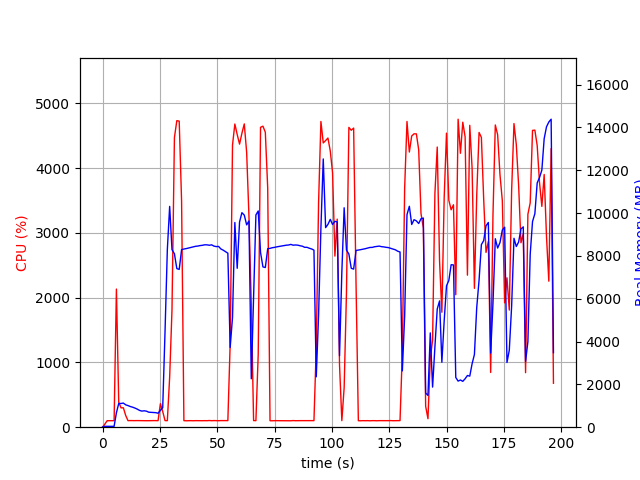

The file beside this chart, header and first rows:
elapsed_time, nproc, cpu, mem_real, mem_virtual
3.7670135498046875e-05, 1, 0.0, 10.46, 3192
1.007, 1, 47.7, 40.93, 612.2
2.014, 1, 100.3, 40.93, 612.2
3.022, 1, 100.2, 40.93, 612.2
4.03, 1, 99.2, 40.93, 612.2
5.038, 1, 100.3, 39.43, 612.2
6.047, 1, 2133, 673.6, 4662
7.056, 1, 386.4, 1108, 5090
8.064, 1, 298.7, 1108, 5090
9.075, 1, 299.9, 1126, 5110
10.08, 1, 182.4, 1045, 5130
11.09, 1, 101.2, 1009, 5130
12.1, 1, 102.3, 965.5, 5130
13.11, 1, 101.2, 934.9, 5130
14.11, 1, 101.2, 893.5, 5130
15.12, 1, 102.1, 844.7, 5130
16.13, 1, 101.2, 784.1, 5130
17.14, 1, 100.1, 751.6, 5130
18.15, 1, 101.0, 766.3, 5130
19.16, 1, 100.0, 748.2, 5226
20.17, 1, 99.9, 700.2, 5226
21.18, 1, 101.0, 693.6, 5226
22.19, 1, 101.9, 689.3, 5226
23.2, 1, 101.0, 678.9, 5226
24.21, 1, 101.0, 652.5, 5226
25.22, 1, 363.3, 787.9, 5416
26.23, 1, 243.3, 907.5, 7208
27.24, 1, 102.0, 4456, 36402
28.25, 1, 100.8, 8301, 36402
29.26, 1, 774.5, 10309, 36402
30.28, 1, 1810, 8290, 36402
31.34, 1, 4474, 8098, 36402
32.38, 1, 4735, 7405, 36402
33.42, 1, 4728, 7369, 36402
34.46, 1, 3491, 8290, 37147
35.47, 1, 101.2, 8320, 37147
36.48, 1, 99.2, 8339, 37147
37.49, 1, 100.3, 8365, 37147
38.49, 1, 101.2, 8387, 37147
39.5, 1, 99.3, 8417, 37147
40.51, 1, 101.2, 8446, 37147
41.52, 1, 100.3, 8458, 37147
42.52, 1, 100.3, 8480, 37147
43.53, 1, 100.2, 8493, 37147
44.54, 1, 101.2, 8517, 37147
45.55, 1, 100.2, 8515, 37147
46.56, 1, 103.1, 8495, 37147
47.57, 1, 100.2, 8515, 37147
48.57, 1, 102.2, 8456, 37147
49.58, 1, 101.2, 8433, 37147
50.59, 1, 100.0, 8440, 37147
51.6, 1, 101.9, 8323, 37147
52.61, 1, 101.9, 8265, 37147
53.62, 1, 101.0, 8194, 37147
54.64, 1, 101.6, 8126, 37147
55.64, 1, 1286, 3726, 37147
56.67, 1, 4357, 5126, 37199
57.69, 1, 4683, 9559, 38196
58.71, 1, 4521, 7420, 38212
59.74, 1, 4373, 9582, 38212
... 135 more rows
